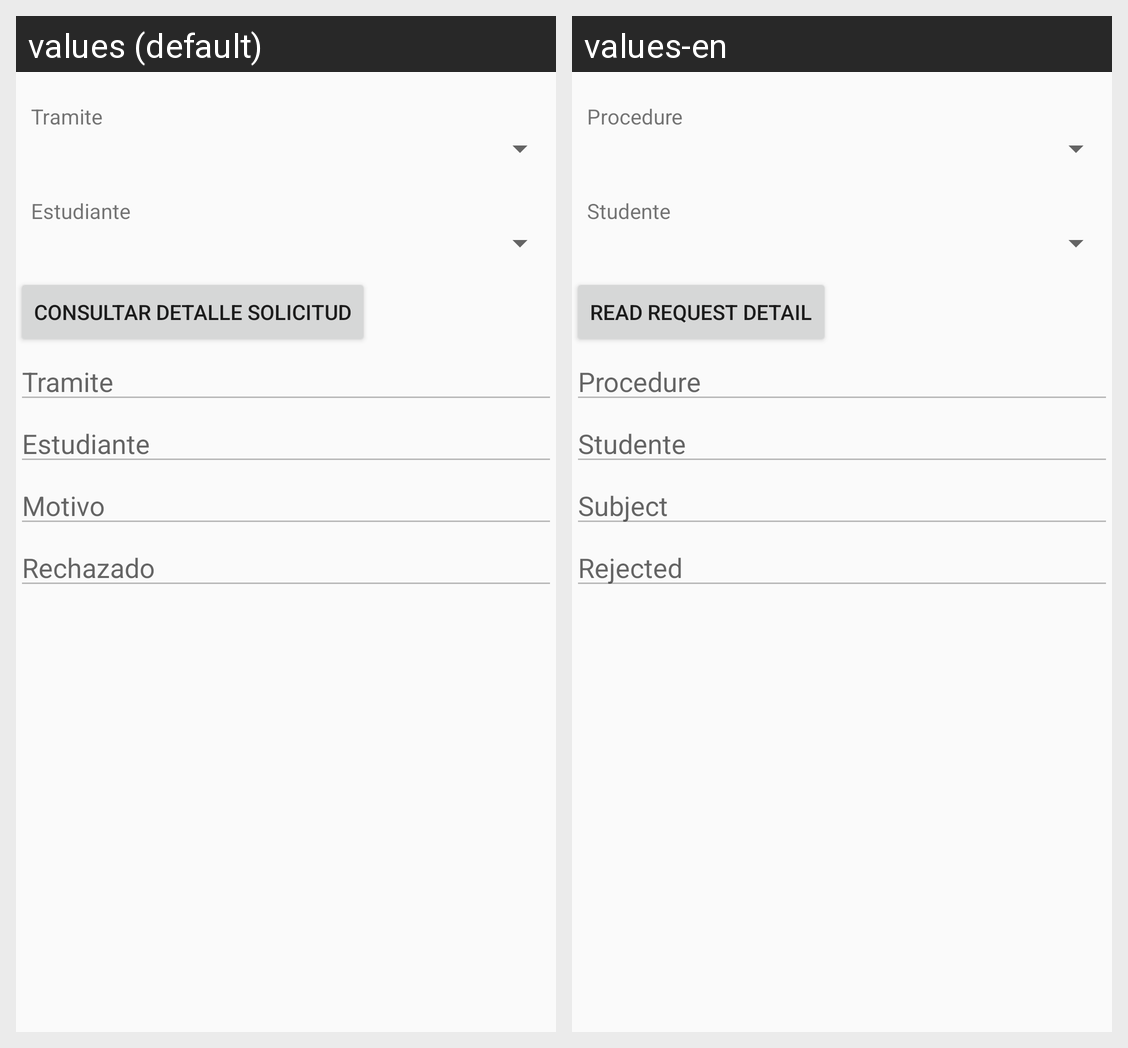

The same Android screen rendered under two of its app's locales, left to right. List the strings drawn on it with the default value and each locale's translation.
Android screen res/layout/activity_detalle_solicitud_consultar.xml rendered under 2 locales, left to right: values (default), values-en. Device: Nexus 5 (rendered at 1080×1920; each locale shown at half size, 540×960, under a caption strip naming it); theme AppTheme.
Strings drawn on this screen, with the default value and each locale's value (text and hints the layout hard-codes, and strings that could not be matched under every locale, appear in the picture but are not listed):

tramite_detalle_sol
  values: Tramite
  values-en: Procedure

estudiante_detalle_sol
  values: Estudiante
  values-en: Studente

detallesolicitudread
  values: Consultar Detalle Solicitud
  values-en: Read Request Detail

motivo_detalle_sol
  values: Motivo
  values-en: Subject

rechazado_detalle_sol
  values: Rechazado
  values-en: Rejected
